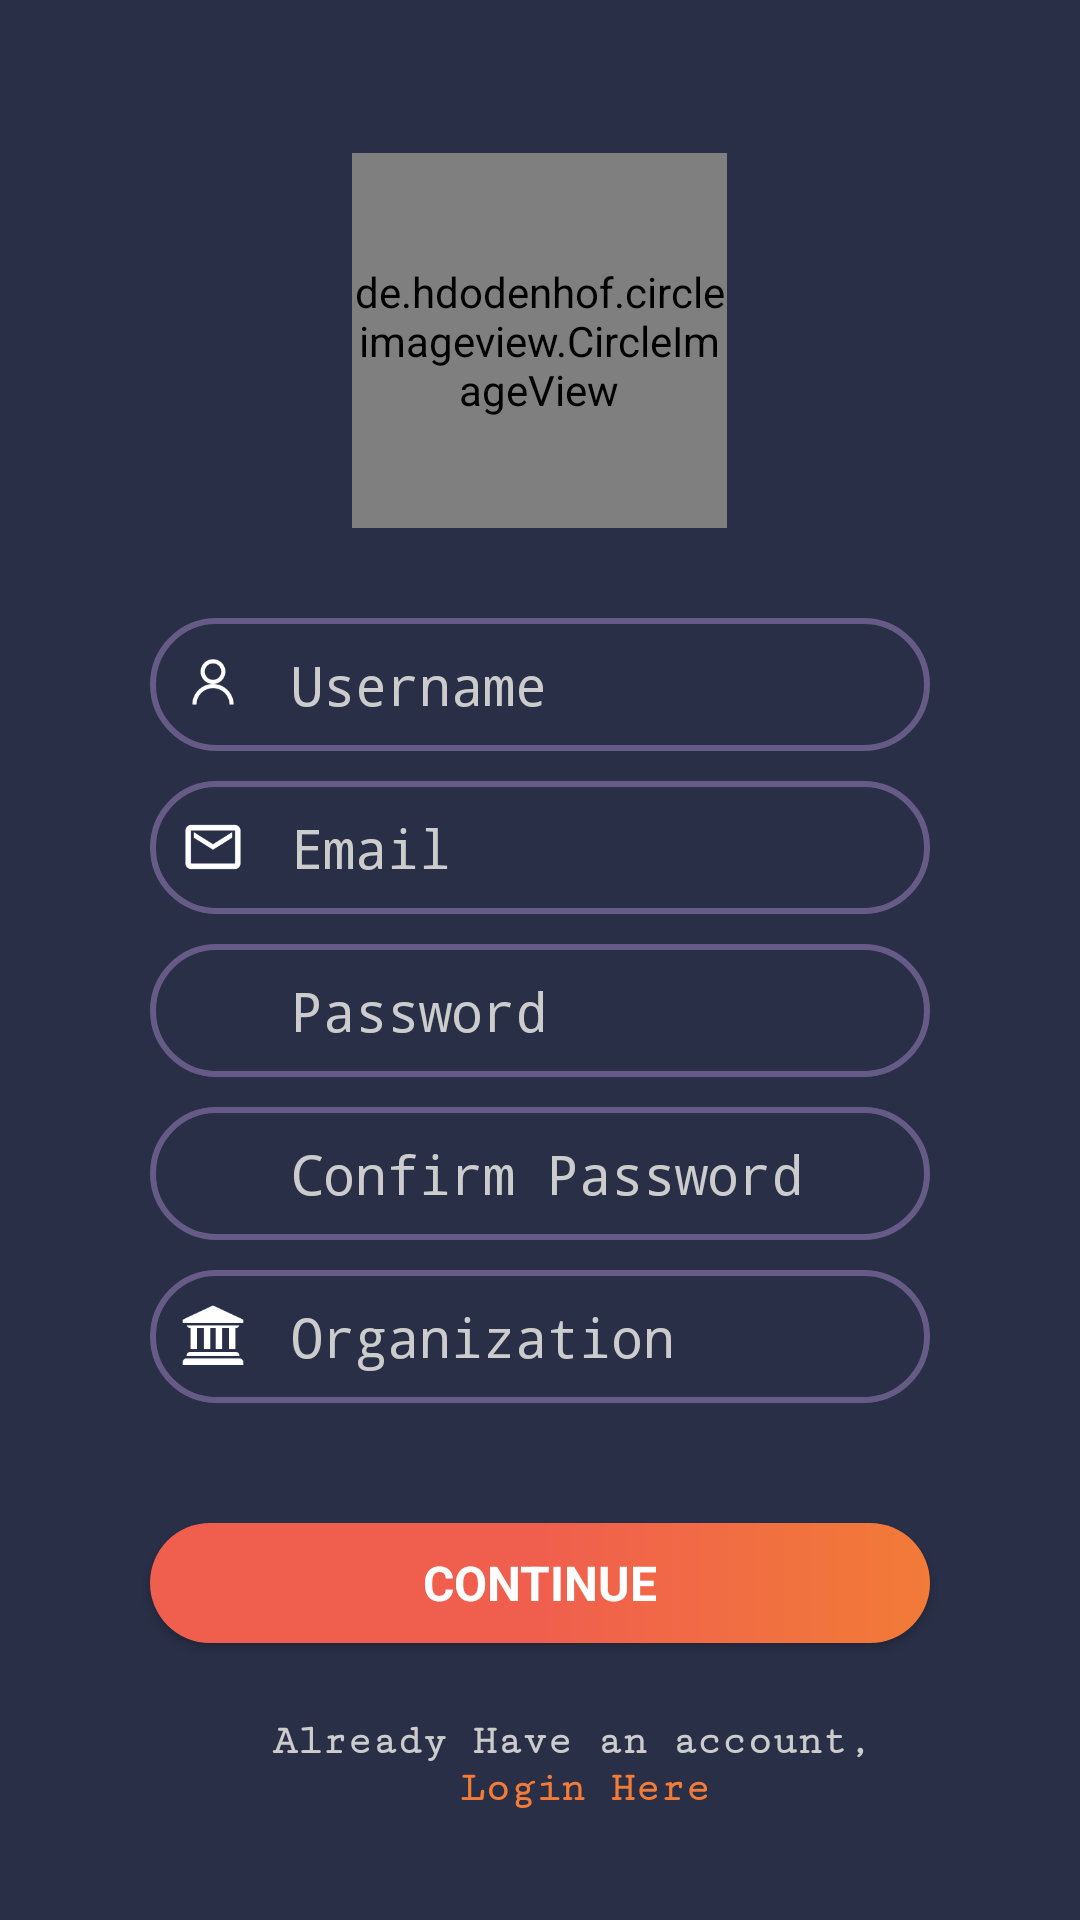

Android layout source for this screen:
<!-- AndroidManifest.xml: application theme AppTheme -->
<!-- res/layout/activity_signup.xml -->
<?xml version="1.0" encoding="utf-8"?>
<LinearLayout xmlns:android="http://schemas.android.com/apk/res/android"
    android:background="#292F47"
    android:orientation="vertical"
    android:gravity="center"
    android:layout_width="match_parent"
    android:layout_height="match_parent">
    <de.hdodenhof.circleimageview.CircleImageView
        android:id="@+id/img_profile"
        android:layout_width="125dp"
        android:layout_marginTop="30dp"
        android:layout_marginBottom="30dp"
        android:src="@drawable/ic_male_user"
        android:layout_gravity="center_horizontal"
        android:layout_height="125dp" />

    <LinearLayout
        android:padding="10dp"
        android:background="@drawable/signup_et_bkg"
        android:layout_marginBottom="10dp"
        android:layout_marginRight="50dp"
        android:gravity="center_vertical"
        android:layout_marginLeft="50dp"
        android:paddingTop="5dp"
        android:paddingBottom="5dp"
        android:paddingRight="10dp"
        android:paddingLeft="10dp"
        android:layout_width="match_parent"
        android:orientation="horizontal"
        android:layout_height="wrap_content">
        <ImageView
            android:src="@drawable/ic_username"
            android:layout_width="22dp"
            android:layout_height="22dp" />
        <EditText
            android:id="@+id/et_username"
            android:hint="Username"
            android:textSize="18sp"
            android:textColor="#fff"
            android:textColorHint="#ccc"
            android:background="@null"
            android:layout_marginLeft="15dp"
            android:fontFamily="monospace"
            android:layout_width="match_parent"
            android:layout_height="wrap_content" />
    </LinearLayout>
    <LinearLayout
        android:padding="10dp"
        android:gravity="center_vertical"
        android:background="@drawable/signup_et_bkg"
        android:layout_marginBottom="10dp"
        android:layout_marginRight="50dp"
        android:layout_marginLeft="50dp"
        android:paddingTop="5dp"
        android:paddingBottom="5dp"
        android:paddingRight="10dp"
        android:paddingLeft="10dp"
        android:layout_width="match_parent"
        android:orientation="horizontal"
        android:layout_height="wrap_content">
        <ImageView
            android:src="@drawable/ic_mail"
            android:layout_width="22dp"
            android:layout_height="22dp" />
        <EditText
            android:id="@+id/et_email"
            android:hint="Email"
            android:textSize="18sp"
            android:textColor="#fff"
            android:textColorHint="#ccc"
            android:background="@null"
            android:layout_marginLeft="15dp"
            android:fontFamily="monospace"
            android:layout_width="match_parent"
            android:layout_height="wrap_content"  />
    </LinearLayout>

    <LinearLayout
        android:padding="10dp"
        android:layout_width="match_parent"
        android:layout_height="wrap_content"
        android:layout_marginBottom="10dp"
        android:layout_marginLeft="50dp"
        android:layout_marginRight="50dp"
        android:background="@drawable/signup_et_bkg"
        android:gravity="center_vertical"
        android:orientation="horizontal"
        android:paddingBottom="5dp"
        android:paddingLeft="10dp"
        android:paddingRight="10dp"
        android:paddingTop="5dp">

        <ImageView
            android:layout_width="22dp"
            android:layout_height="22dp"
            android:src="@drawable/ic_password" />

        <EditText
            android:id="@+id/et_pwd"
            android:inputType="textPassword"
            android:layout_width="match_parent"
            android:layout_height="wrap_content"
            android:layout_marginLeft="15dp"
            android:background="@null"
            android:fontFamily="monospace"
            android:hint="Password"
            android:textColor="#fff"
            android:textColorHint="#ccc"
            android:textSize="18sp" />
    </LinearLayout>

    <LinearLayout
        android:padding="10dp"
        android:gravity="center_vertical"
        android:background="@drawable/signup_et_bkg"
        android:layout_marginBottom="10dp"
        android:layout_marginRight="50dp"
        android:layout_marginLeft="50dp"
        android:paddingTop="5dp"
        android:paddingBottom="5dp"
        android:paddingRight="10dp"
        android:paddingLeft="10dp"
        android:layout_width="match_parent"
        android:orientation="horizontal"
        android:layout_height="wrap_content">
        <ImageView
            android:src="@drawable/ic_password"
            android:layout_width="22dp"
            android:layout_height="22dp" />
        <EditText
            android:inputType="textPassword"
            android:id="@+id/et_cnf_pwd"
            android:hint="Confirm Password"
            android:textSize="18sp"
            android:textColor="#fff"
            android:textColorHint="#ccc"
            android:background="@null"
            android:layout_marginLeft="15dp"
            android:fontFamily="monospace"
            android:layout_width="match_parent"
            android:layout_height="wrap_content"  />
    </LinearLayout>
    <LinearLayout
        android:padding="10dp"
        android:gravity="center_vertical"
        android:background="@drawable/signup_et_bkg"
        android:layout_marginBottom="10dp"
        android:layout_marginRight="50dp"
        android:layout_marginLeft="50dp"
        android:paddingTop="5dp"
        android:paddingBottom="5dp"
        android:paddingRight="10dp"
        android:paddingLeft="10dp"
        android:layout_width="match_parent"
        android:orientation="horizontal"
        android:layout_height="wrap_content">
        <ImageView
            android:src="@drawable/ic_univ"
            android:layout_width="22dp"
            android:layout_height="22dp" />
        <EditText
            android:id="@+id/et_org"
            android:hint="Organization"
            android:textSize="18sp"
            android:textColor="#fff"
            android:textColorHint="#ccc"
            android:background="@null"
            android:layout_marginLeft="15dp"
            android:fontFamily="monospace"
            android:layout_width="match_parent"
            android:layout_height="wrap_content" />
    </LinearLayout>
    <ProgressBar
        android:layout_gravity="center_horizontal"
        android:id="@+id/pbar"
        android:layout_width="wrap_content"
        android:layout_height="wrap_content"
        android:visibility="gone"
        />
    <Button
        android:id="@+id/signup_btn"
        android:layout_width="match_parent"
        android:layout_marginLeft="50dp"
        android:minHeight="40dp"
        android:text="CONTINUE"
        android:fontFamily="sans-serif"
        android:textSize="16sp"
        android:textStyle="bold"
        android:layout_marginTop="30dp"
        android:background="@drawable/gradient_btn"
        android:textColor="#fff"
        android:layout_marginRight="50dp"
        android:layout_height="wrap_content" />
    <LinearLayout
        android:gravity="center_vertical"
        android:layout_marginBottom="10dp"
        android:layout_marginRight="50dp"
        android:layout_marginLeft="50dp"
        android:paddingTop="5dp"
        android:paddingBottom="5dp"
        android:paddingRight="10dp"
        android:paddingLeft="10dp"
        android:layout_marginTop="20dp"
        android:layout_width="match_parent"
        android:orientation="vertical"
        android:layout_height="wrap_content">
        <TextView
            android:hint="Already Have an account, "
            android:textSize="14sp"
            android:textColor="#fff"
            android:layout_gravity="center"
            android:textStyle="bold"
            android:textColorHint="#ccc"
            android:background="@null"
            android:layout_marginLeft="15dp"
            android:fontFamily="serif-monospace"
            android:layout_width="wrap_content"
            android:layout_height="wrap_content" />
        <TextView
            android:id="@+id/tv_login_here"
            android:hint="Login Here"
            android:textSize="14sp"
            android:layout_gravity="center"
            android:textColor="#F27B37"
            android:textStyle="bold"
            android:textColorHint="#F27B37"
            android:background="@null"
            android:layout_marginLeft="15dp"
            android:fontFamily="serif-monospace"
            android:layout_width="wrap_content"
            android:layout_height="wrap_content" />
    </LinearLayout>
</LinearLayout>
<!-- resources referenced by this layout -->
<resources>
  <!-- drawable gradient_btn (drawable) -->
  <?xml version="1.0" encoding="UTF-8"?>
  <shape xmlns:android="http://schemas.android.com/apk/res/android" android:shape="rectangle" >
  
      <gradient
          android:angle="0"
          android:centerColor="#F05F4E"
          android:endColor="#F27B37"
          android:startColor="#F05F4E"
          android:type="linear" />
  
      <corners
          android:radius="30dp"/>
  
  </shape>
  <!-- drawable ic_mail: png bitmap (drawable, 1499 bytes) -->
  <!-- drawable ic_univ: png bitmap (drawable, 1089 bytes) -->
  <!-- drawable ic_username: png bitmap (drawable, 1754 bytes) -->
  <!-- drawable signup_et_bkg (drawable) -->
  <?xml version="1.0" encoding="utf-8"?>
  <shape xmlns:android="http://schemas.android.com/apk/res/android">
      <stroke
          android:width="2dip"
          android:color="#5bd5abf5" />
      <corners android:radius="30dip" />
      <padding
          android:bottom="2dip"
          android:left="10dip"
          android:right="10dip"
          android:top="2dip" />
  </shape>
  <style name="AppTheme" parent="Theme.AppCompat.Light.NoActionBar">
          
          <item name="colorPrimary">@color/colorPrimary</item>
          <item name="colorPrimaryDark">@color/colorPrimaryDark</item>
          <item name="colorAccent">@color/colorAccent</item>
          <item name="android:typeface">monospace</item>
      </style>
  <color name="colorPrimary">#D9232E</color>
  <color name="colorPrimaryDark">#971820</color>
  <color name="colorAccent">#FF4081</color>
</resources>
